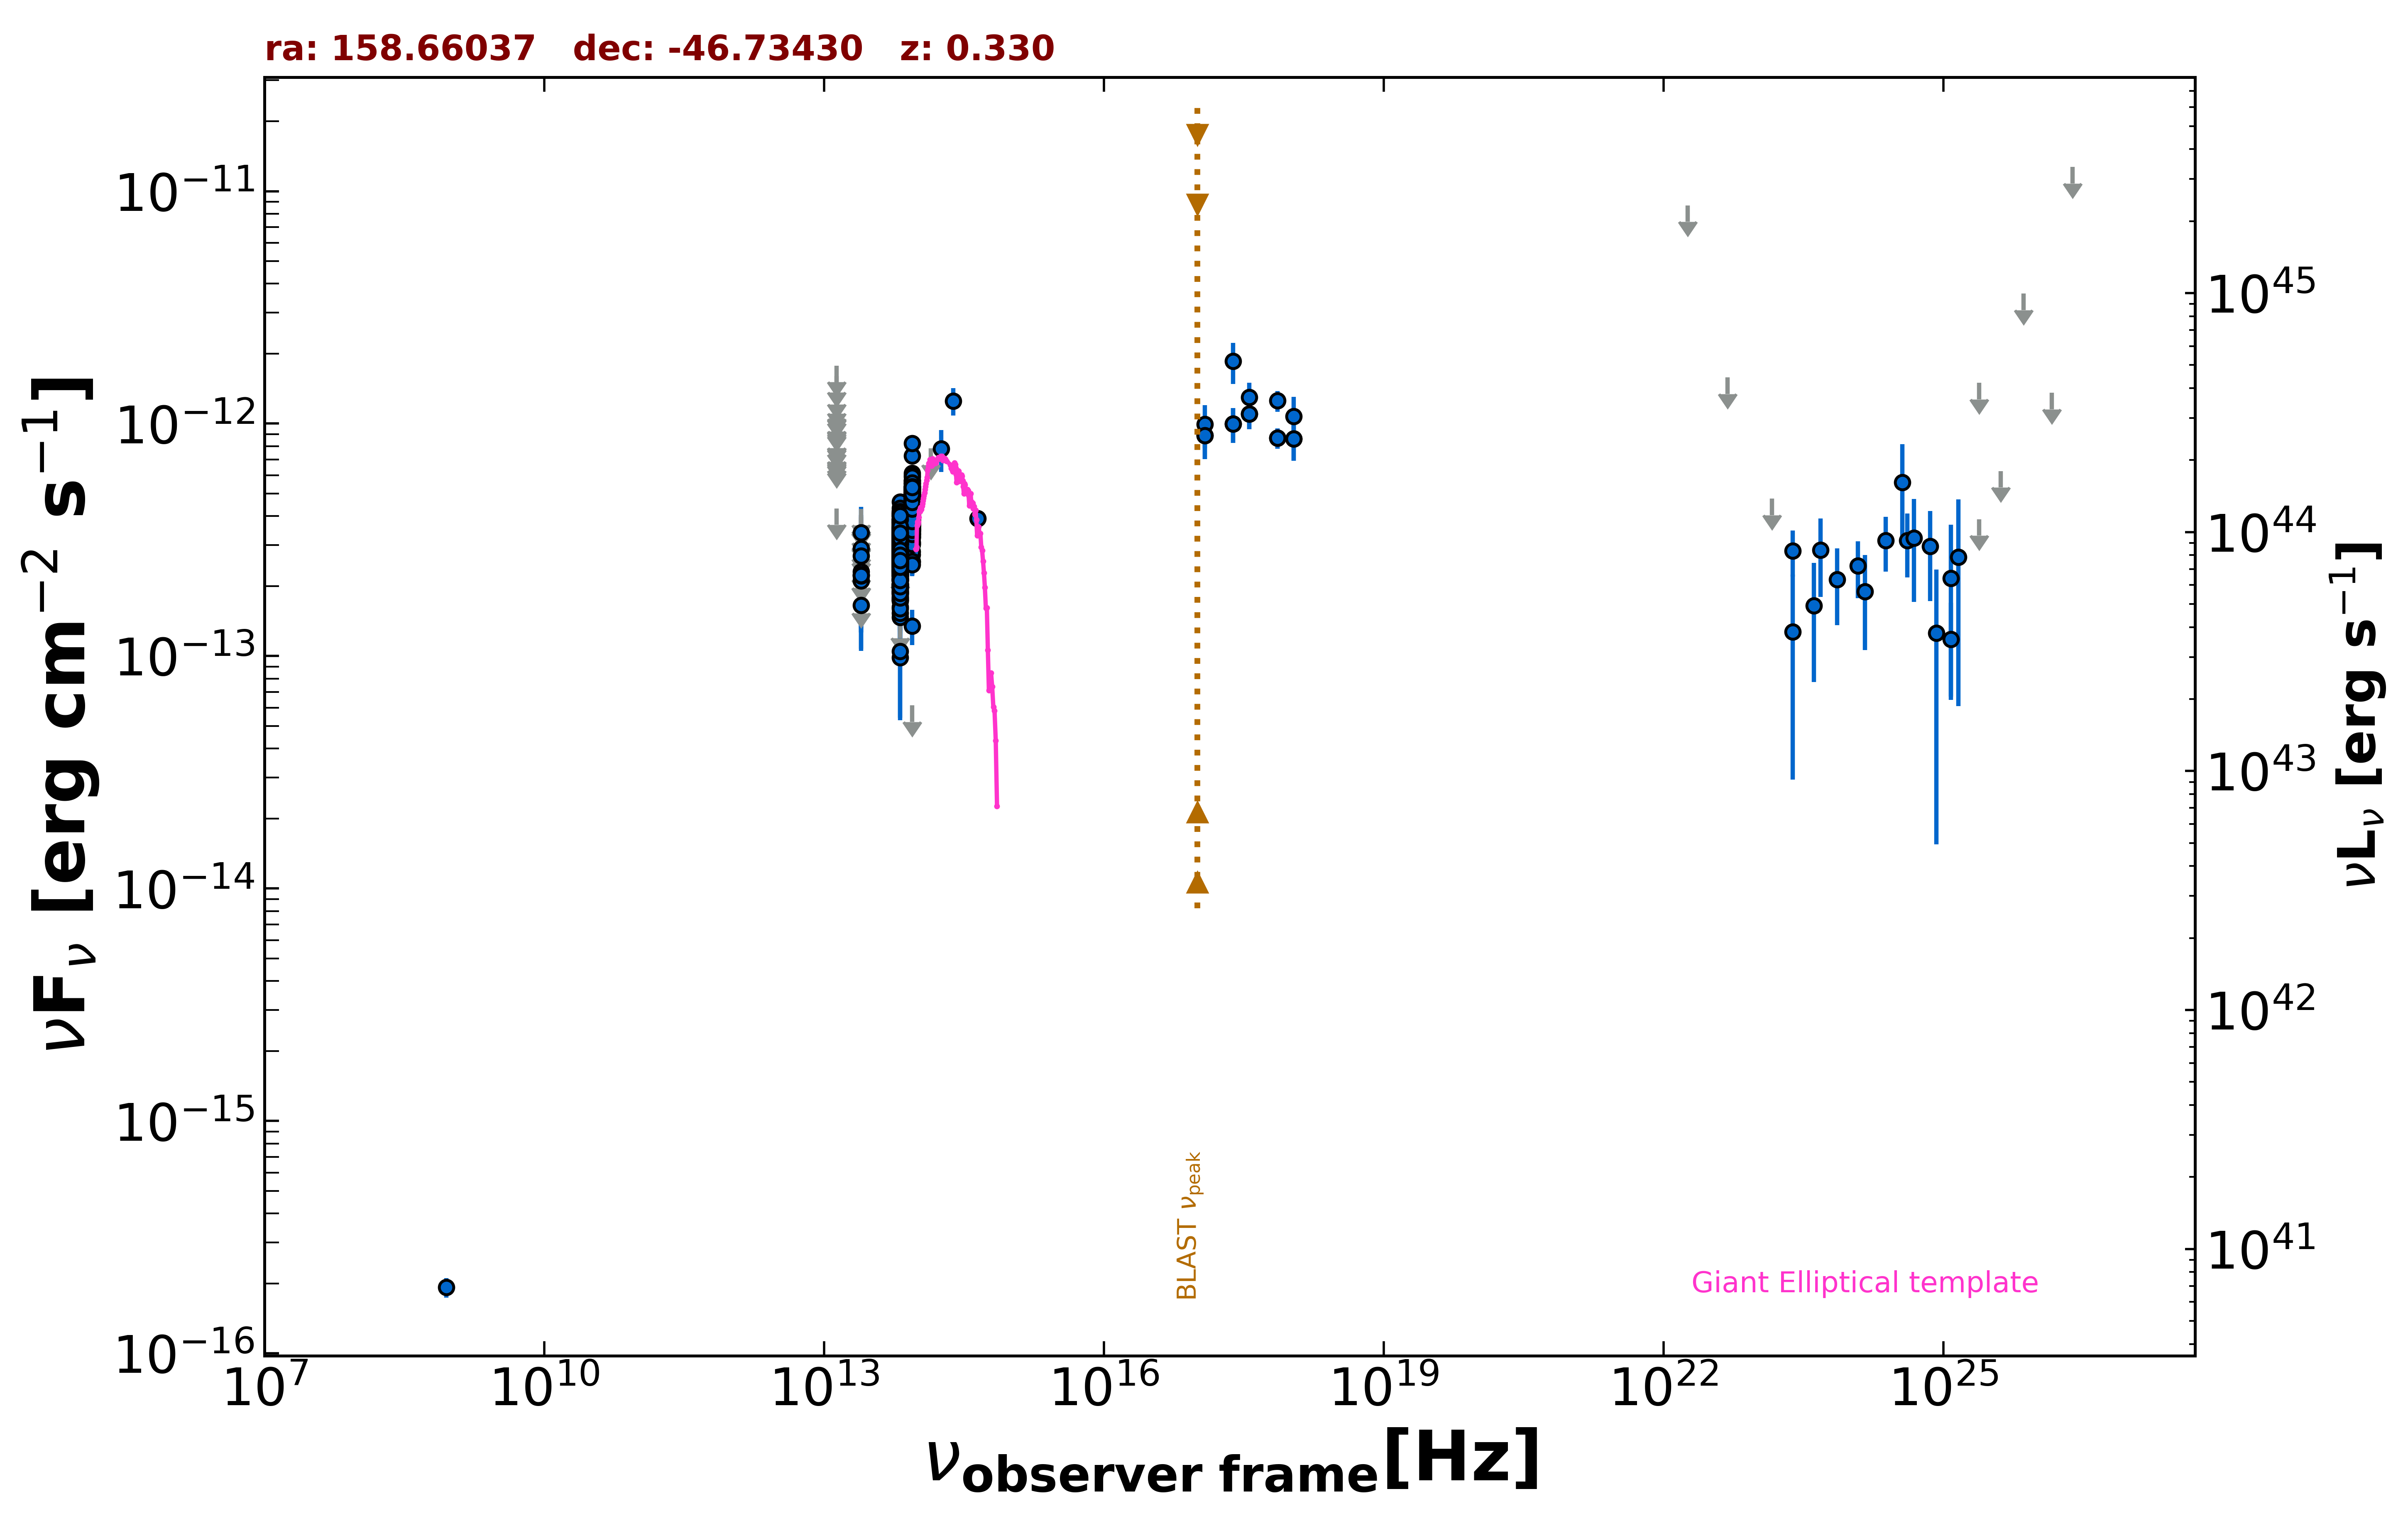

The table this chart was drawn from, first rows:
freq., flux, err_flux, MJD_start, MJD_end, flag, catalog, reference
8.870e+08, 1.925e-16, 1.860e-17, 55000, 55000, , RACS, Hale et al. 2021  PASA  38  e058
2.418e+17, 1.856e-12, 3.735e-13, 55000, 55000, , RASS, Boller et al. 2016  A&A  103  1
2.418e+17, 9.968e-13, 1.721e-13, 55939, 55940, , 1OUSX, Giommi et al. in preparation
1.209e+17, 8.912e-13, 1.869e-13, 55939, 55940, , 1OUSX, Giommi et al. in preparation
3.627e+17, 1.102e-12, 1.571e-13, 55939, 55940, , 1OUSX, Giommi et al. in preparation
7.253e+17, 8.662e-13, 8.780e-14, 55939, 55940, , 1OUSX, Giommi et al. in preparation
1.088e+18, 8.605e-13, 1.697e-13, 55939, 55940, , 1OUSX, Giommi et al. in preparation
7.253e+17, 1.254e-12, 1.295e-13, 55000, 55000, , 2SXPS, Evans et al. 2020  ApJS  247  54
1.209e+17, 9.921e-13, 2.092e-13, 55000, 55000, , 2SXPS, Evans et al. 2020  ApJS  247  54
3.627e+17, 1.300e-12, 1.965e-13, 55000, 55000, , 2SXPS, Evans et al. 2020  ApJS  247  54
1.088e+18, 1.075e-12, 2.278e-13, 55000, 55000, , 2SXPS, Evans et al. 2020  ApJS  247  54
1.389e+14, 7.817e-13, 0.000e+00, 55000, 55000, UL, 2MASS, Skrutskie et al. 2006  AJ  131  1163
1.804e+14, 7.792e-13, 1.597e-13, 55000, 55000, , 2MASS, Skrutskie et al. 2006  AJ  131  1163
2.427e+14, 1.253e-12, 1.690e-13, 55000, 55000, , 2MASS, Skrutskie et al. 2006  AJ  131  1163
8.817e+13, 4.442e-13, 2.550e-15, 55000, 55000, , UNWISE, Schlafly et al. 2019  ApJS  240  30
6.517e+13, 3.106e-13, 3.300e-15, 55000, 55000, , UNWISE, Schlafly et al. 2019  ApJS  240  30
8.817e+13, 4.435e-13, 1.225e-14, 55000, 55000, , WISE, Wright et al. 2010  AJ  140  1868
6.517e+13, 2.994e-13, 9.350e-15, 55000, 55000, , WISE, Wright et al. 2010  AJ  140  1868
2.498e+13, 1.653e-13, 2.815e-14, 55000, 55000, , WISE, Wright et al. 2010  AJ  140  1868
1.363e+13, 4.317e-13, 0.000e+00, 55000, 55000, UL, WISE, Wright et al. 2010  AJ  140  1868
8.817e+13, 4.390e-13, 3.400e-14, 57550, 57550, , NEOWISE, Mainzer et al. 2014  ApJ  792  30
6.517e+13, 3.550e-13, 3.930e-14, 57550, 57550, , NEOWISE, Mainzer et al. 2014  ApJ  792  30
8.817e+13, 3.023e-13, 3.605e-14, 57551, 57551, , NEOWISE, Mainzer et al. 2014  ApJ  792  30
6.517e+13, 3.316e-13, 4.230e-14, 57551, 57551, , NEOWISE, Mainzer et al. 2014  ApJ  792  30
8.817e+13, 4.747e-13, 2.840e-14, 57550, 57550, , NEOWISE, Mainzer et al. 2014  ApJ  792  30
6.517e+13, 2.584e-13, 3.700e-14, 57550, 57550, , NEOWISE, Mainzer et al. 2014  ApJ  792  30
8.817e+13, 5.567e-13, 3.385e-14, 57553, 57553, , NEOWISE, Mainzer et al. 2014  ApJ  792  30
6.517e+13, 3.359e-13, 5.375e-14, 57553, 57553, , NEOWISE, Mainzer et al. 2014  ApJ  792  30
8.817e+13, 5.702e-13, 3.630e-14, 57550, 57550, , NEOWISE, Mainzer et al. 2014  ApJ  792  30
6.517e+13, 1.870e-13, 4.965e-14, 57550, 57550, , NEOWISE, Mainzer et al. 2014  ApJ  792  30
8.817e+13, 5.054e-13, 2.840e-14, 57553, 57553, , NEOWISE, Mainzer et al. 2014  ApJ  792  30
6.517e+13, 4.095e-13, 5.600e-14, 57553, 57553, , NEOWISE, Mainzer et al. 2014  ApJ  792  30
8.817e+13, 4.354e-13, 2.730e-14, 57553, 57553, , NEOWISE, Mainzer et al. 2014  ApJ  792  30
6.517e+13, 3.397e-13, 3.575e-14, 57553, 57553, , NEOWISE, Mainzer et al. 2014  ApJ  792  30
8.817e+13, 4.813e-13, 2.840e-14, 57550, 57550, , NEOWISE, Mainzer et al. 2014  ApJ  792  30
6.517e+13, 3.954e-13, 4.675e-14, 57550, 57550, , NEOWISE, Mainzer et al. 2014  ApJ  792  30
8.817e+13, 4.188e-13, 2.895e-14, 57550, 57550, , NEOWISE, Mainzer et al. 2014  ApJ  792  30
6.517e+13, 3.244e-13, 3.925e-14, 57550, 57550, , NEOWISE, Mainzer et al. 2014  ApJ  792  30
8.817e+13, 5.376e-13, 2.825e-14, 57550, 57550, , NEOWISE, Mainzer et al. 2014  ApJ  792  30
6.517e+13, 3.244e-13, 3.505e-14, 57550, 57550, , NEOWISE, Mainzer et al. 2014  ApJ  792  30
8.817e+13, 4.813e-13, 3.730e-14, 57553, 57553, , NEOWISE, Mainzer et al. 2014  ApJ  792  30
6.517e+13, 1.791e-13, 5.060e-14, 57553, 57553, , NEOWISE, Mainzer et al. 2014  ApJ  792  30
8.817e+13, 4.262e-13, 2.750e-14, 57550, 57550, , NEOWISE, Mainzer et al. 2014  ApJ  792  30
6.517e+13, 3.514e-13, 3.730e-14, 57550, 57550, , NEOWISE, Mainzer et al. 2014  ApJ  792  30
8.817e+13, 4.559e-13, 3.320e-14, 57550, 57550, , NEOWISE, Mainzer et al. 2014  ApJ  792  30
6.517e+13, 3.161e-13, 3.705e-14, 57550, 57550, , NEOWISE, Mainzer et al. 2014  ApJ  792  30
8.817e+13, 6.127e-13, 3.670e-14, 57553, 57553, , NEOWISE, Mainzer et al. 2014  ApJ  792  30
6.517e+13, 2.523e-13, 3.920e-14, 57553, 57553, , NEOWISE, Mainzer et al. 2014  ApJ  792  30
8.817e+13, 4.976e-13, 3.670e-14, 57553, 57553, , NEOWISE, Mainzer et al. 2014  ApJ  792  30
6.517e+13, 3.444e-13, 4.550e-14, 57553, 57553, , NEOWISE, Mainzer et al. 2014  ApJ  792  30
8.817e+13, 4.374e-13, 3.345e-14, 57549, 57549, , NEOWISE, Mainzer et al. 2014  ApJ  792  30
6.517e+13, 3.593e-13, 3.810e-14, 57549, 57549, , NEOWISE, Mainzer et al. 2014  ApJ  792  30
8.817e+13, 4.338e-13, 2.755e-14, 57554, 57554, , NEOWISE, Mainzer et al. 2014  ApJ  792  30
6.517e+13, 2.983e-13, 4.050e-14, 57554, 57554, , NEOWISE, Mainzer et al. 2014  ApJ  792  30
8.817e+13, 4.948e-13, 2.875e-14, 57549, 57549, , NEOWISE, Mainzer et al. 2014  ApJ  792  30
6.517e+13, 3.217e-13, 4.845e-14, 57549, 57549, , NEOWISE, Mainzer et al. 2014  ApJ  792  30
8.817e+13, 4.980e-13, 3.215e-14, 57550, 57550, , NEOWISE, Mainzer et al. 2014  ApJ  792  30
6.517e+13, 3.313e-13, 3.665e-14, 57550, 57550, , NEOWISE, Mainzer et al. 2014  ApJ  792  30
8.817e+13, 5.092e-13, 3.100e-14, 57550, 57550, , NEOWISE, Mainzer et al. 2014  ApJ  792  30
6.517e+13, 3.742e-13, 4.560e-14, 57550, 57550, , NEOWISE, Mainzer et al. 2014  ApJ  792  30
... 802 more rows
